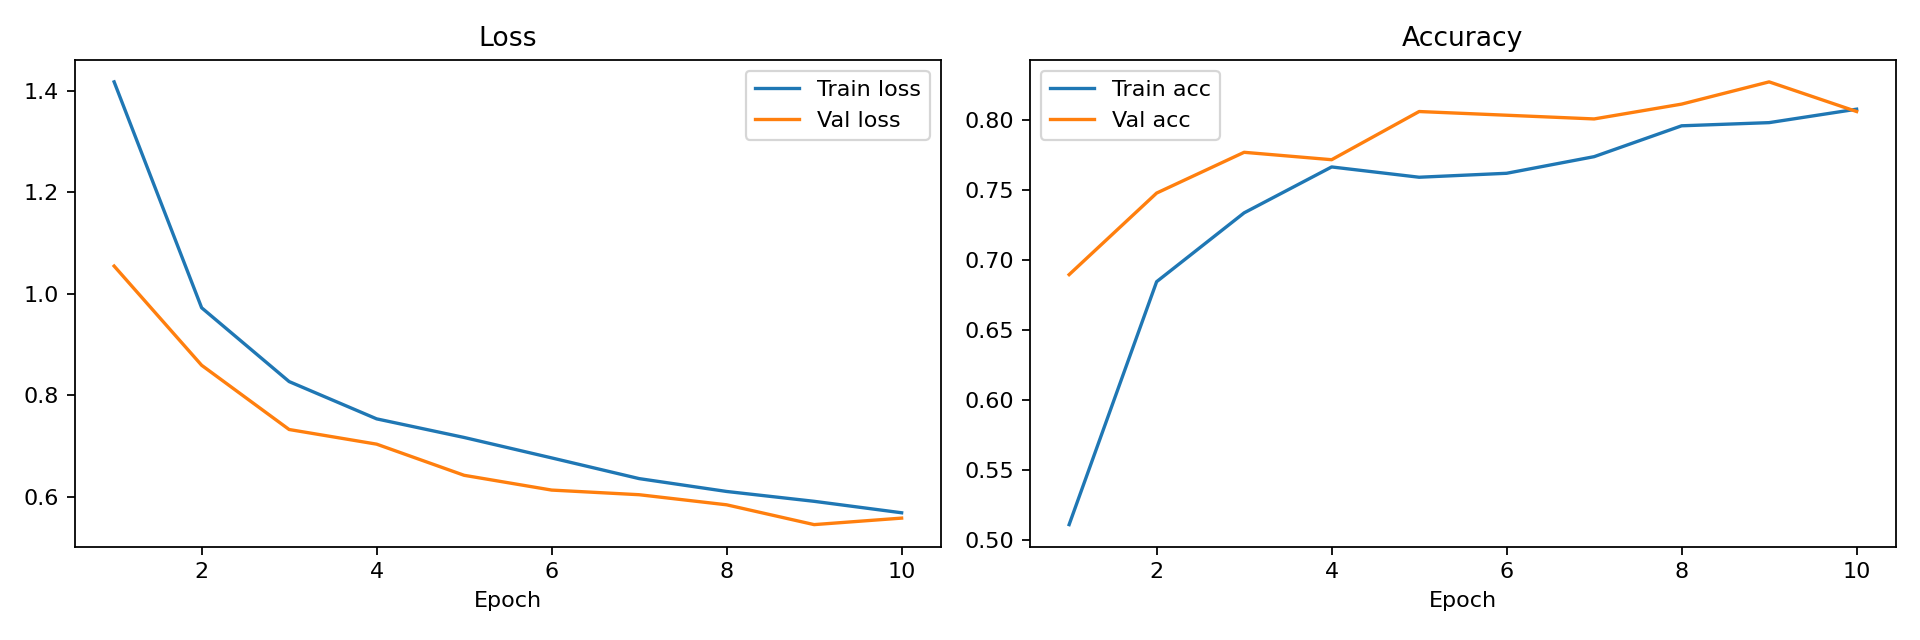

The data file committed next to this chart (first rows):
epoch, train_loss, train_acc, val_loss, val_acc, lr
1, 1.418, 0.5108, 1.055, 0.6897, 0.001
2, 0.9725, 0.6846, 0.8592, 0.748, 0.001
3, 0.827, 0.7339, 0.7326, 0.7772, 0.001
4, 0.7536, 0.7667, 0.7037, 0.7719, 0.001
5, 0.7169, 0.7593, 0.6424, 0.8064, 0.001
6, 0.6767, 0.7622, 0.6132, 0.8037, 0.001
7, 0.6358, 0.7741, 0.6041, 0.8011, 0.001
8, 0.6105, 0.7961, 0.5842, 0.8117, 0.001
9, 0.5911, 0.7984, 0.5452, 0.8276, 0.001
10, 0.5685, 0.808, 0.558, 0.8064, 0.001
